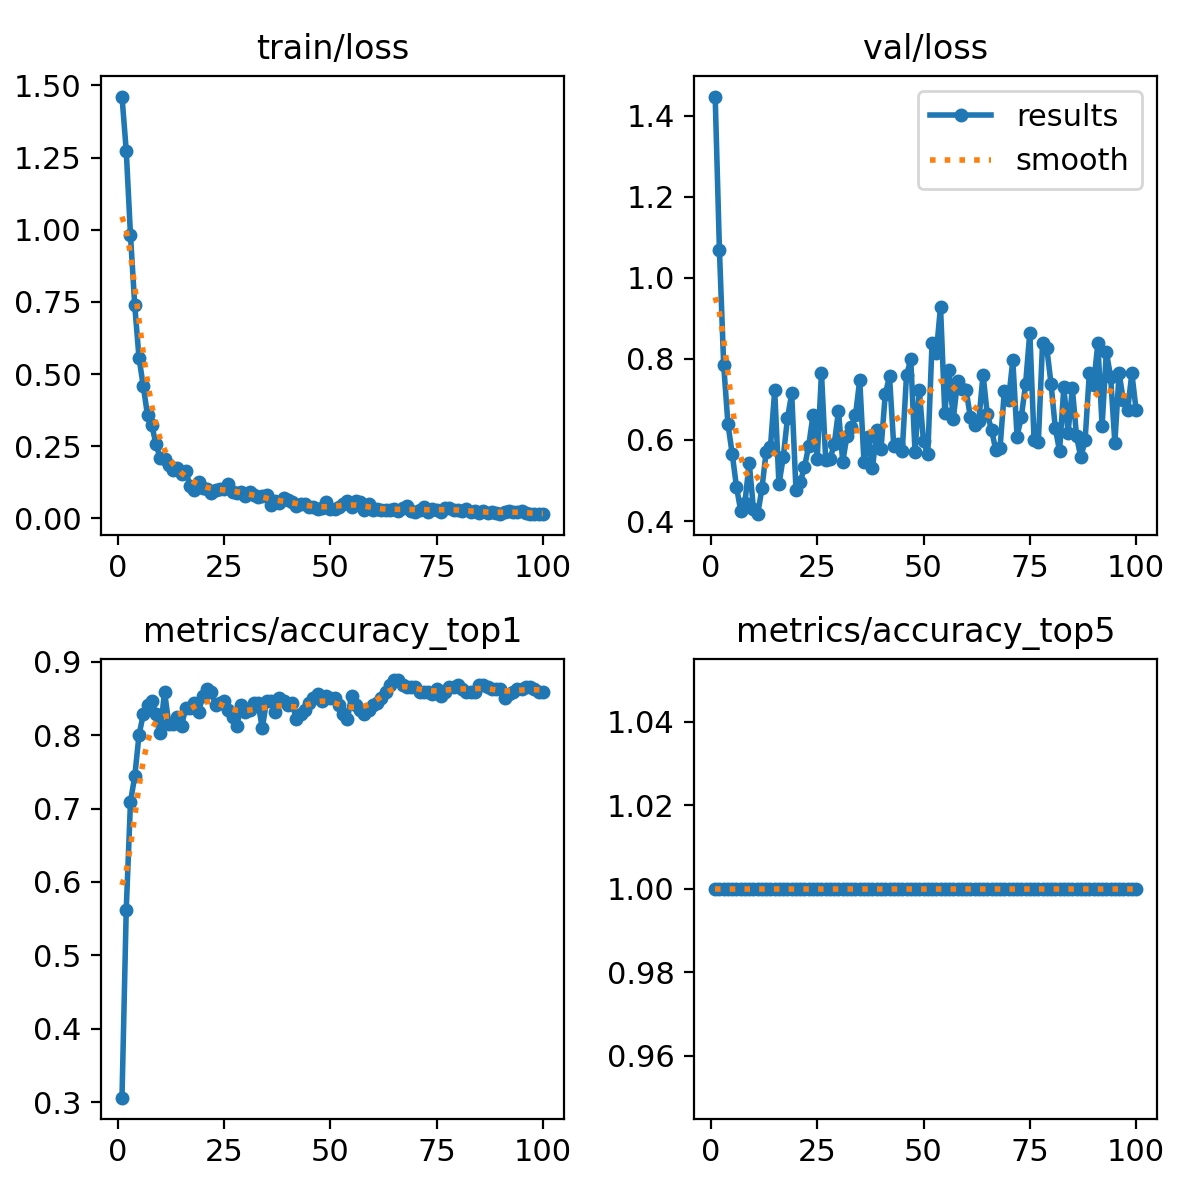

Source data for this figure (header and first rows):
epoch, time, train/loss, metrics/accuracy_top1, metrics/accuracy_top5, val/loss, lr/pg0, lr/pg1, lr/pg2
1, 2.358, 1.461, 0.3063, 1, 1.447, 8.75e-05, 8.75e-05, 8.75e-05
2, 3.055, 1.273, 0.5625, 1, 1.068, 0.0001856, 0.0001856, 0.0001856
3, 3.864, 0.9805, 0.7094, 1, 0.7852, 0.0002818, 0.0002818, 0.0002818
4, 4.852, 0.7379, 0.7438, 1, 0.6394, 0.000376, 0.000376, 0.000376
5, 6.035, 0.5565, 0.8, 1, 0.5662, 0.0004682, 0.0004682, 0.0004682
6, 7.009, 0.4592, 0.8281, 1, 0.4851, 0.0005584, 0.0005584, 0.0005584
7, 8.147, 0.3577, 0.8406, 1, 0.4253, 0.0006467, 0.0006467, 0.0006467
8, 9.08, 0.3239, 0.8469, 1, 0.445, 0.0007329, 0.0007329, 0.0007329
9, 10.24, 0.257, 0.8281, 1, 0.544, 0.0008172, 0.0008172, 0.0008172
10, 11.15, 0.2091, 0.8031, 1, 0.4304, 0.0008995, 0.0008995, 0.0008995
11, 12.12, 0.2072, 0.8594, 1, 0.4169, 0.0009798, 0.0009798, 0.0009798
12, 13.25, 0.1848, 0.8156, 1, 0.4805, 0.001058, 0.001058, 0.001058
13, 14.13, 0.1676, 0.8156, 1, 0.5713, 0.001102, 0.001102, 0.001102
14, 15.27, 0.1735, 0.825, 1, 0.583, 0.001089, 0.001089, 0.001089
15, 16.26, 0.1554, 0.8125, 1, 0.7224, 0.001077, 0.001077, 0.001077
16, 17.46, 0.164, 0.8375, 1, 0.4904, 0.001064, 0.001064, 0.001064
17, 18.45, 0.1126, 0.8375, 1, 0.5566, 0.001052, 0.001052, 0.001052
18, 19.37, 0.09877, 0.8438, 1, 0.6531, 0.00104, 0.00104, 0.00104
19, 20.36, 0.1276, 0.8313, 1, 0.7145, 0.001027, 0.001027, 0.001027
20, 21.38, 0.1049, 0.8531, 1, 0.477, 0.001015, 0.001015, 0.001015
21, 22.35, 0.1008, 0.8625, 1, 0.4954, 0.001002, 0.001002, 0.001002
22, 23.27, 0.08845, 0.8594, 1, 0.5327, 0.0009901, 0.0009901, 0.0009901
23, 24.17, 0.09746, 0.8406, 1, 0.5856, 0.0009778, 0.0009778, 0.0009778
24, 25.18, 0.1018, 0.8438, 1, 0.6606, 0.0009654, 0.0009654, 0.0009654
25, 26.16, 0.1006, 0.8469, 1, 0.5541, 0.000953, 0.000953, 0.000953
26, 27.23, 0.1183, 0.8344, 1, 0.7656, 0.0009406, 0.0009406, 0.0009406
27, 28.59, 0.09027, 0.825, 1, 0.5497, 0.0009283, 0.0009283, 0.0009283
28, 29.63, 0.08926, 0.8125, 1, 0.5526, 0.0009159, 0.0009159, 0.0009159
29, 30.48, 0.09074, 0.8406, 1, 0.5894, 0.0009035, 0.0009035, 0.0009035
30, 31.51, 0.07814, 0.8313, 1, 0.6709, 0.0008911, 0.0008911, 0.0008911
31, 32.6, 0.09292, 0.8344, 1, 0.546, 0.0008787, 0.0008787, 0.0008787
32, 33.47, 0.07969, 0.8438, 1, 0.6101, 0.0008664, 0.0008664, 0.0008664
33, 34.44, 0.07579, 0.8438, 1, 0.6311, 0.000854, 0.000854, 0.000854
34, 35.47, 0.07924, 0.8094, 1, 0.6606, 0.0008416, 0.0008416, 0.0008416
35, 36.71, 0.08188, 0.8469, 1, 0.748, 0.0008293, 0.0008293, 0.0008293
36, 37.74, 0.04812, 0.8469, 1, 0.545, 0.0008169, 0.0008169, 0.0008169
37, 38.63, 0.0602, 0.8313, 1, 0.6069, 0.0008045, 0.0008045, 0.0008045
38, 39.72, 0.05418, 0.85, 1, 0.5311, 0.0007921, 0.0007921, 0.0007921
39, 40.84, 0.06977, 0.8469, 1, 0.6233, 0.0007797, 0.0007797, 0.0007797
40, 41.74, 0.06468, 0.8406, 1, 0.5773, 0.0007674, 0.0007674, 0.0007674
41, 42.72, 0.05589, 0.8438, 1, 0.7124, 0.000755, 0.000755, 0.000755
42, 43.71, 0.04437, 0.8219, 1, 0.7566, 0.0007426, 0.0007426, 0.0007426
43, 44.61, 0.05009, 0.8281, 1, 0.5851, 0.0007302, 0.0007302, 0.0007302
44, 45.59, 0.04958, 0.8344, 1, 0.5903, 0.0007179, 0.0007179, 0.0007179
45, 46.72, 0.03933, 0.8438, 1, 0.5724, 0.0007055, 0.0007055, 0.0007055
46, 47.75, 0.03829, 0.85, 1, 0.759, 0.0006931, 0.0006931, 0.0006931
47, 48.79, 0.03159, 0.8562, 1, 0.7988, 0.0006808, 0.0006808, 0.0006808
48, 49.64, 0.0367, 0.8469, 1, 0.5698, 0.0006684, 0.0006684, 0.0006684
49, 50.68, 0.05549, 0.8531, 1, 0.7222, 0.000656, 0.000656, 0.000656
50, 51.78, 0.03211, 0.85, 1, 0.5964, 0.0006436, 0.0006436, 0.0006436
51, 52.92, 0.03185, 0.85, 1, 0.5642, 0.0006312, 0.0006312, 0.0006312
52, 53.88, 0.03916, 0.8406, 1, 0.8379, 0.0006189, 0.0006189, 0.0006189
53, 54.98, 0.05078, 0.8281, 1, 0.8135, 0.0006065, 0.0006065, 0.0006065
54, 55.98, 0.06035, 0.8219, 1, 0.9287, 0.0005941, 0.0005941, 0.0005941
55, 56.86, 0.04071, 0.8531, 1, 0.6665, 0.0005818, 0.0005818, 0.0005818
56, 57.98, 0.06167, 0.8406, 1, 0.7715, 0.0005694, 0.0005694, 0.0005694
57, 58.93, 0.05729, 0.8344, 1, 0.6509, 0.000557, 0.000557, 0.000557
58, 59.91, 0.0284, 0.8281, 1, 0.7459, 0.0005446, 0.0005446, 0.0005446
59, 60.92, 0.0495, 0.8344, 1, 0.7266, 0.0005322, 0.0005322, 0.0005322
60, 61.81, 0.02996, 0.8406, 1, 0.7241, 0.0005199, 0.0005199, 0.0005199
... 40 more rows
